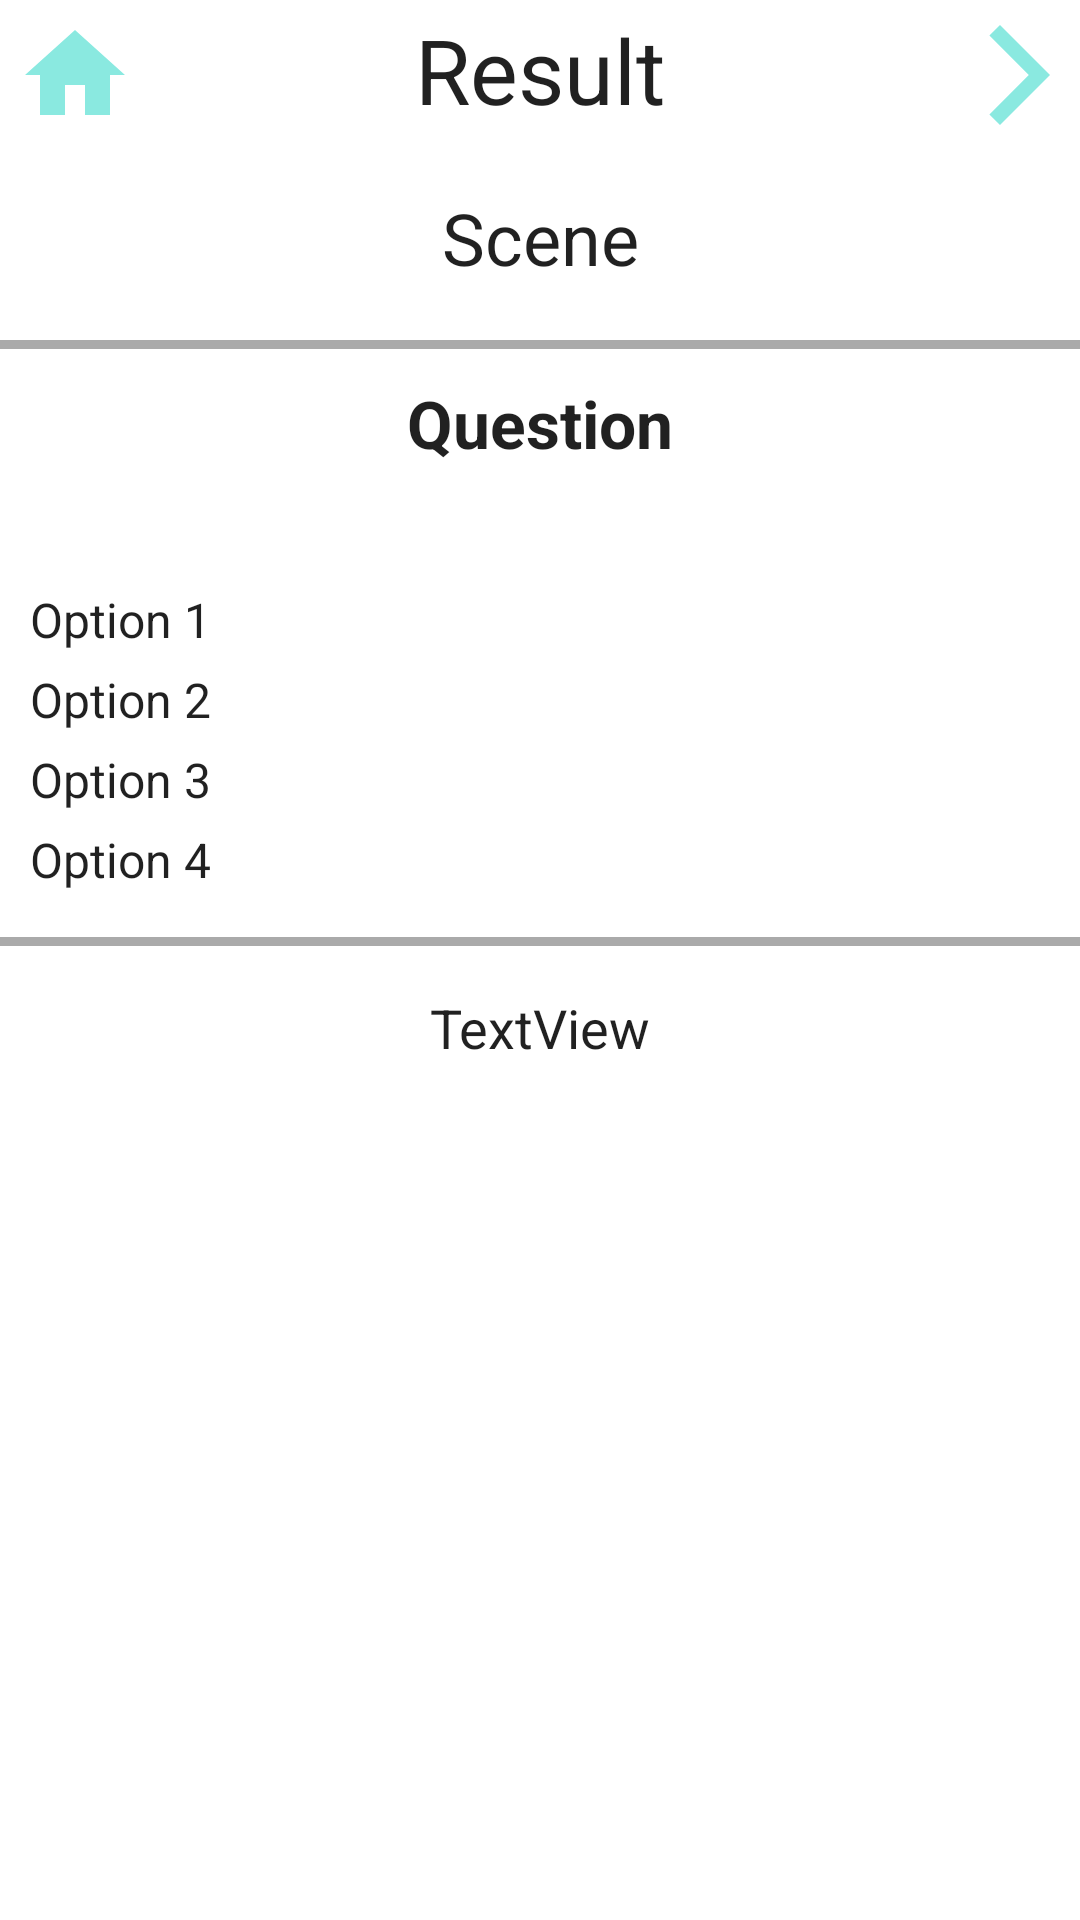

This screen was rendered from an Android layout file. Write that file and the resources it references.
<!-- AndroidManifest.xml: application theme Theme.BeEqual -->
<!-- res/layout/activity_answer.xml -->
<?xml version="1.0" encoding="utf-8"?>
<androidx.constraintlayout.widget.ConstraintLayout xmlns:android="http://schemas.android.com/apk/res/android"
    xmlns:app="http://schemas.android.com/apk/res-auto"
    xmlns:tools="http://schemas.android.com/tools"
    android:layout_width="match_parent"
    android:layout_height="match_parent"
    tools:context=".AnswerActivity">


    <ImageButton
        android:id="@+id/nextQuestion"
        android:layout_width="wrap_content"
        android:layout_height="wrap_content"
        android:layout_marginTop="5dp"
        android:background="@null"
        android:onClick="nextQuestion"
        app:layout_constraintEnd_toEndOf="parent"
        app:layout_constraintTop_toTopOf="parent"
        app:srcCompat="@drawable/ic_nextquestion" />


    <ImageButton
        android:id="@+id/homeButton"
        android:layout_width="wrap_content"
        android:layout_height="wrap_content"
        android:layout_marginStart="5dp"
        android:layout_marginTop="5dp"
        android:background="@null"
        android:onClick="backHome"
        app:layout_constraintStart_toStartOf="parent"
        app:layout_constraintTop_toTopOf="parent"
        app:srcCompat="@drawable/ic_home" />

    <TextView
        android:id="@+id/result"
        android:layout_width="match_parent"
        android:layout_height="wrap_content"
        android:layout_marginTop="3dp"
        android:gravity="center"
        android:text="Result"
        android:textAppearance="@style/TextAppearance.AppCompat.Large"
        android:textSize="30sp"
        app:layout_constraintTop_toTopOf="parent" />

    <androidx.core.widget.NestedScrollView
        android:layout_width="match_parent"
        android:layout_height="0dp"
        android:fillViewport="true"
        app:layout_constraintBottom_toBottomOf="parent"
        app:layout_constraintTop_toBottomOf="@+id/homeButton">

        <androidx.constraintlayout.widget.ConstraintLayout
            android:id="@+id/constraintLayout"
            android:layout_width="match_parent"
            android:layout_height="0dp"
            app:layout_constraintBottom_toBottomOf="parent"
            app:layout_constraintTop_toBottomOf="@+id/homeButton">


            <TextView
                android:id="@+id/Scene"
                android:layout_width="match_parent"
                android:layout_height="wrap_content"
                android:layout_marginTop="10dp"
                android:gravity="center"
                android:padding="8dp"
                android:text="Scene"
                android:textAppearance="@style/TextAppearance.AppCompat.Large"
                android:textSize="24sp"
                app:layout_constraintTop_toTopOf="parent" />

            <View
                android:id="@+id/topBar"
                android:layout_width="match_parent"
                android:layout_height="3dp"
                android:layout_marginTop="10dp"
                android:background="@android:color/darker_gray"
                app:layout_constraintTop_toBottomOf="@id/Scene" />

            <TextView
                android:id="@+id/question"
                android:layout_width="match_parent"
                android:layout_height="wrap_content"
                android:layout_marginTop="5dp"
                android:gravity="center"
                android:padding="5dp"
                android:text="Question"
                android:textAppearance="@style/TextAppearance.AppCompat.Large"
                android:textStyle="bold"
                app:layout_constraintTop_toBottomOf="@+id/topBar" />

            <LinearLayout
                android:id="@+id/layout"
                android:layout_width="match_parent"
                android:layout_height="wrap_content"
                android:layout_marginTop="25dp"
                android:orientation="vertical"
                android:padding="10dp"
                app:layout_constraintTop_toBottomOf="@+id/question">

                <TextView
                    android:id="@+id/choice1"
                    android:layout_width="match_parent"
                    android:layout_height="wrap_content"
                    android:layout_marginBottom="5dp"
                    android:gravity="left"
                    android:text="Option 1"
                    android:textAppearance="@style/TextAppearance.AppCompat.Large"
                    android:textSize="16sp" />

                <TextView
                    android:id="@+id/choice2"
                    android:layout_width="match_parent"
                    android:layout_height="wrap_content"
                    android:layout_marginBottom="5dp"
                    android:gravity="left"
                    android:text="Option 2"
                    android:textAppearance="@style/TextAppearance.AppCompat.Large"
                    android:textSize="16sp" />

                <TextView
                    android:id="@+id/choice3"
                    android:layout_width="match_parent"
                    android:layout_height="wrap_content"
                    android:layout_marginBottom="5dp"
                    android:gravity="left"
                    android:text="Option 3"
                    android:textAppearance="@style/TextAppearance.AppCompat.Large"
                    android:textSize="16sp" />

                <TextView
                    android:id="@+id/choice4"
                    android:layout_width="match_parent"
                    android:layout_height="wrap_content"
                    android:layout_marginBottom="5dp"
                    android:gravity="left"
                    android:text="Option 4"
                    android:textAppearance="@style/TextAppearance.AppCompat.Large"
                    android:textSize="16sp" />


            </LinearLayout>

            <View
                android:id="@+id/bellowBar"
                android:layout_width="match_parent"
                android:layout_height="3dp"
                android:background="@android:color/darker_gray"
                app:layout_constraintTop_toBottomOf="@+id/layout" />

            <TextView
                android:id="@+id/report"
                android:layout_width="match_parent"
                android:layout_height="wrap_content"
                android:layout_marginTop="15dp"
                android:gravity="center"
                android:text="TextView"
                android:textAppearance="@style/TextAppearance.AppCompat.Large"
                android:textSize="18sp"
                app:layout_constraintTop_toBottomOf="@+id/bellowBar" />
        </androidx.constraintlayout.widget.ConstraintLayout>

    </androidx.core.widget.NestedScrollView>


</androidx.constraintlayout.widget.ConstraintLayout>
<!-- resources referenced by this layout -->
<resources>
  <!-- drawable ic_home (drawable-anydpi) -->
  <vector xmlns:android="http://schemas.android.com/apk/res/android"
      android:width="40dp"
      android:height="40dp"
      android:viewportWidth="24"
      android:viewportHeight="24"
      android:tint="@color/teal_200"
      android:alpha="0.8">
    <path
        android:fillColor="@android:color/white"
        android:pathData="M10,20v-6h4v6h5v-8h3L12,3 2,12h3v8z"/>
  </vector>
  <!-- drawable ic_nextquestion (drawable-anydpi) -->
  <vector xmlns:android="http://schemas.android.com/apk/res/android"
      android:width="40dp"
      android:height="40dp"
      android:viewportWidth="24"
      android:viewportHeight="24"
      android:tint="@color/teal_200"
      android:alpha="0.8">
    <path
        android:fillColor="@android:color/white"
        android:pathData="M5.88,4.12L13.76,12l-7.88,7.88L8,22l10,-10L8,2z"/>
  </vector>
  <style name="Theme.BeEqual" parent="Theme.MaterialComponents.DayNight.NoActionBar">
          
          <item name="colorPrimary">@color/teal_200</item>
          <item name="colorPrimaryVariant">@color/teal_700</item>
          <item name="colorOnPrimary">@color/white</item>
          
          <item name="colorSecondary">@color/teal_200</item>
          <item name="colorSecondaryVariant">@color/teal_700</item>
          <item name="colorOnSecondary">@color/black</item>
          
          <item name="android:statusBarColor" tools:targetApi="l">?attr/colorPrimaryVariant</item>
          
      </style>
  <color name="teal_200">#6CE4D9</color>
  <color name="teal_700">#FF018786</color>
  <color name="white">#FFFFFFFF</color>
  <color name="black">#FF000000</color>
</resources>
